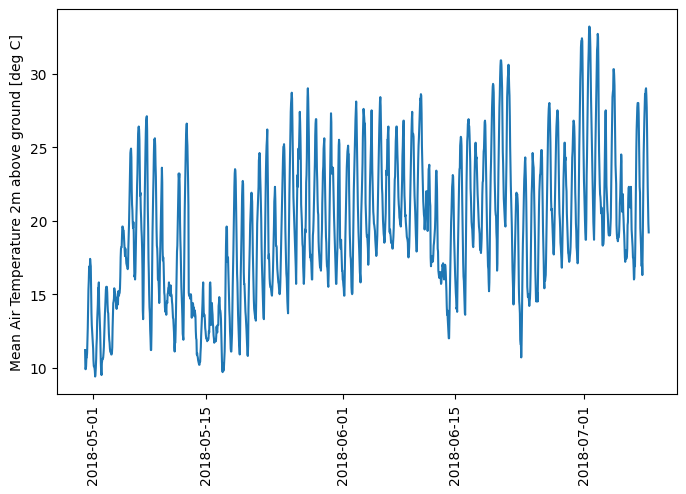

The file beside this chart, header and first rows:
time, T_mean
2018-04-30 00:00:00, 11.2
2018-04-30 01:00:00, 9.9
2018-04-30 02:00:00, 9.9
2018-04-30 03:00:00, 10.1
2018-04-30 04:00:00, 10.7
2018-04-30 05:00:00, 10.7
2018-04-30 06:00:00, 11.0
2018-04-30 07:00:00, 11.9
2018-04-30 08:00:00, 12.7
2018-04-30 09:00:00, 14.1
2018-04-30 10:00:00, 15.3
2018-04-30 11:00:00, 15.9
2018-04-30 12:00:00, 16.8
2018-04-30 13:00:00, 16.9
2018-04-30 14:00:00, 16.6
2018-04-30 15:00:00, 17.4
2018-04-30 16:00:00, 17.1
2018-04-30 17:00:00, 16.9
2018-04-30 18:00:00, 15.0
2018-04-30 19:00:00, 13.7
2018-04-30 20:00:00, 12.9
2018-04-30 21:00:00, 12.5
2018-04-30 22:00:00, 12.1
2018-04-30 23:00:00, 11.8
2018-05-01 00:00:00, 11.3
2018-05-01 01:00:00, 10.5
2018-05-01 02:00:00, 10.1
2018-05-01 03:00:00, 10.1
2018-05-01 04:00:00, 10.0
2018-05-01 05:00:00, 9.8
2018-05-01 06:00:00, 9.4
2018-05-01 07:00:00, 9.6
2018-05-01 08:00:00, 10.0
2018-05-01 09:00:00, 10.6
2018-05-01 10:00:00, 11.5
2018-05-01 11:00:00, 12.0
2018-05-01 12:00:00, 13.2
2018-05-01 13:00:00, 13.7
2018-05-01 14:00:00, 14.3
2018-05-01 15:00:00, 15.4
2018-05-01 16:00:00, 15.4
2018-05-01 17:00:00, 15.8
2018-05-01 18:00:00, 14.2
2018-05-01 19:00:00, 13.7
2018-05-01 20:00:00, 13.0
2018-05-01 21:00:00, 12.4
2018-05-01 22:00:00, 11.3
2018-05-01 23:00:00, 10.3
2018-05-02 00:00:00, 9.7
2018-05-02 01:00:00, 9.5
2018-05-02 02:00:00, 10.3
2018-05-02 03:00:00, 10.5
2018-05-02 04:00:00, 10.6
2018-05-02 05:00:00, 10.6
2018-05-02 06:00:00, 10.7
2018-05-02 07:00:00, 11.0
2018-05-02 08:00:00, 11.4
2018-05-02 09:00:00, 12.2
2018-05-02 10:00:00, 12.9
2018-05-02 11:00:00, 13.6
... 1,621 more rows
